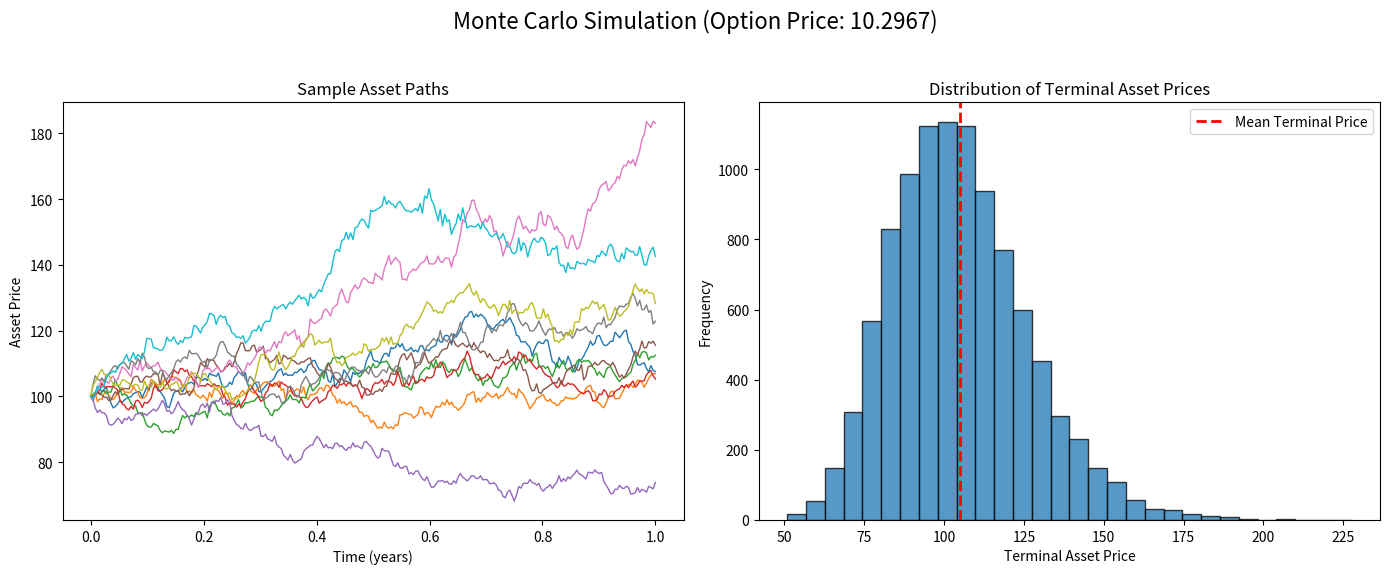
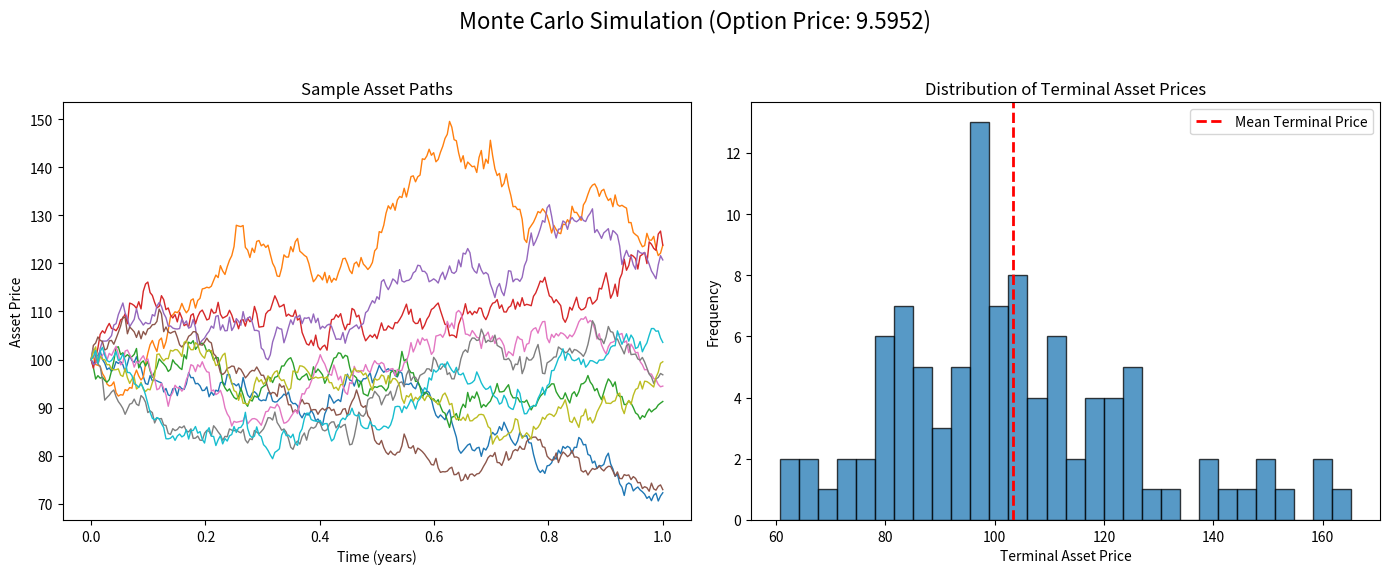

Here is the Python script that generated these plots, in order:
import numpy as np
import matplotlib.pyplot as plt

# Define a default pricing model: European Call Option payoff
def european_call_payoff(S, strike):
    return np.maximum(S - strike, 0)

class QuantumMonteCarloSimulator:
    def __init__(self,
                 S0=100,        # Initial asset price
                 r=0.05,        # Risk-free rate
                 sigma=0.2,     # Volatility
                 T=1.0,         # Time to maturity (years)
                 strike=100,    # Strike price for option payoff
                 steps=252,     # Number of time steps (e.g., daily steps in a year)
                 paths=10000,   # Number of simulated paths for classical simulation
                 pricing_model=european_call_payoff):
        self.S0 = S0
        self.r = r
        self.sigma = sigma
        self.T = T
        self.strike = strike
        self.steps = steps
        self.paths = paths
        self.pricing_model = pricing_model

    def _get_rng_increments(self, size, dt, rng_type='classical'):
        """Generate random increments (dW) using classical or mock quantum RNG."""
        if rng_type == 'classical':
            return np.random.normal(0, np.sqrt(dt), size=size)
        elif rng_type == 'quantum':
            # Here we mock a quantum RNG – in reality,
            # you could plug in a true quantum RNG API.
            print("Using mock quantum RNG for generating random numbers.")
            return np.random.normal(0, np.sqrt(dt), size=size)
        else:
            raise ValueError("RNG type must be either 'classical' or 'quantum'.")

    def simulate_paths(self, rng_type='classical', use_quantum_amp=False):
        """
        Simulate asset price paths under geometric Brownian motion.

        If use_quantum_amp is True, we mimic the quadratic speed-up of quantum amplitude
        estimation by reducing the number of paths (roughly sqrt(paths)).
        """
        if use_quantum_amp:
            # Quantum amplitude estimation (QAE) provides quadratic speed-up,
            # so we mimic that by reducing the number of paths.
            effective_paths = int(np.sqrt(self.paths))
            print(f"Using quantum amplitude estimation mock: {effective_paths} paths (versus {self.paths} classical paths)")
        else:
            effective_paths = self.paths

        dt = self.T / self.steps
        time_grid = np.linspace(0, self.T, self.steps+1)
        # Initialize paths: rows are different trajectories
        paths = np.zeros((effective_paths, self.steps+1))
        paths[:, 0] = self.S0

        # Simulate paths step by step using the Euler method for GBM
        for t in range(1, self.steps + 1):
            dW = self._get_rng_increments(size=effective_paths, dt=dt, rng_type=rng_type)
            paths[:, t] = paths[:, t-1] * np.exp((self.r - 0.5 * self.sigma**2)*dt + self.sigma * dW)

        return time_grid, paths

    def compute_option_price(self, terminal_prices):
        """
        Computes the discounted expected payoff for the option using the supplied pricing model.
        """
        payoffs = self.pricing_model(terminal_prices, self.strike)
        discounted_payoff = np.exp(-self.r * self.T) * payoffs
        estimated_price = np.mean(discounted_payoff)
        return estimated_price, discounted_payoff

    def run_simulation(self, rng_type='classical', use_quantum_amp=False, visualize=True):
        """
        Run the Monte Carlo simulation using either classical or quantum RNG,
        and using quantum amplitude estimation mock if desired.
        It returns the estimated option price and produces visualizations.
        """
        # Simulate asset price paths
        time_grid, paths = self.simulate_paths(rng_type=rng_type, use_quantum_amp=use_quantum_amp)
        terminal_prices = paths[:, -1]

        # Compute the option price from simulated terminal prices
        estimated_price, discounted_payoffs = self.compute_option_price(terminal_prices)

        print("Estimated Option Price: {:.4f}".format(estimated_price))

        if visualize:
            self.visualize_simulation(time_grid, paths, terminal_prices, estimated_price)

        return estimated_price

    def visualize_simulation(self, time_grid, paths, terminal_prices, estimated_price):
        """
        Visualize a subset of asset paths and a histogram of terminal asset prices with the estimated option price.
        """
        num_paths_to_plot = min(10, paths.shape[0])  # plot up to 10 trajectories
        plt.figure(figsize=(14,6))

        # Plot sample asset paths over time
        plt.subplot(1, 2, 1)
        for i in range(num_paths_to_plot):
            plt.plot(time_grid, paths[i, :], lw=1)
        plt.xlabel("Time (years)")
        plt.ylabel("Asset Price")
        plt.title("Sample Asset Paths")

        # Plot histogram of terminal asset prices
        plt.subplot(1, 2, 2)
        plt.hist(terminal_prices, bins=30, alpha=0.75, edgecolor='black')
        plt.xlabel("Terminal Asset Price")
        plt.ylabel("Frequency")
        plt.title("Distribution of Terminal Asset Prices")
        plt.axvline(np.mean(terminal_prices), color='red', linestyle='dashed', linewidth=2,
                    label="Mean Terminal Price")
        plt.legend()
        plt.suptitle(f"Monte Carlo Simulation (Option Price: {estimated_price:.4f})", fontsize=16)
        plt.tight_layout(rect=[0, 0.03, 1, 0.95])
        plt.show()

# -------------------------------------------------------------------------
# Example usage: run both classical and quantum amplitude estimation mock runs
if __name__ == "__main__":
    # Instantiate the simulator with default parameters and pricing model.
    simulator = QuantumMonteCarloSimulator()

    print("=== Running Classical Monte Carlo Simulation ===")
    classical_price = simulator.run_simulation(rng_type='classical', use_quantum_amp=False, visualize=True)

    print("\n=== Running Quantum Monte Carlo Simulation (Mock QAE) ===")
    quantum_price = simulator.run_simulation(rng_type='quantum', use_quantum_amp=True, visualize=True)
